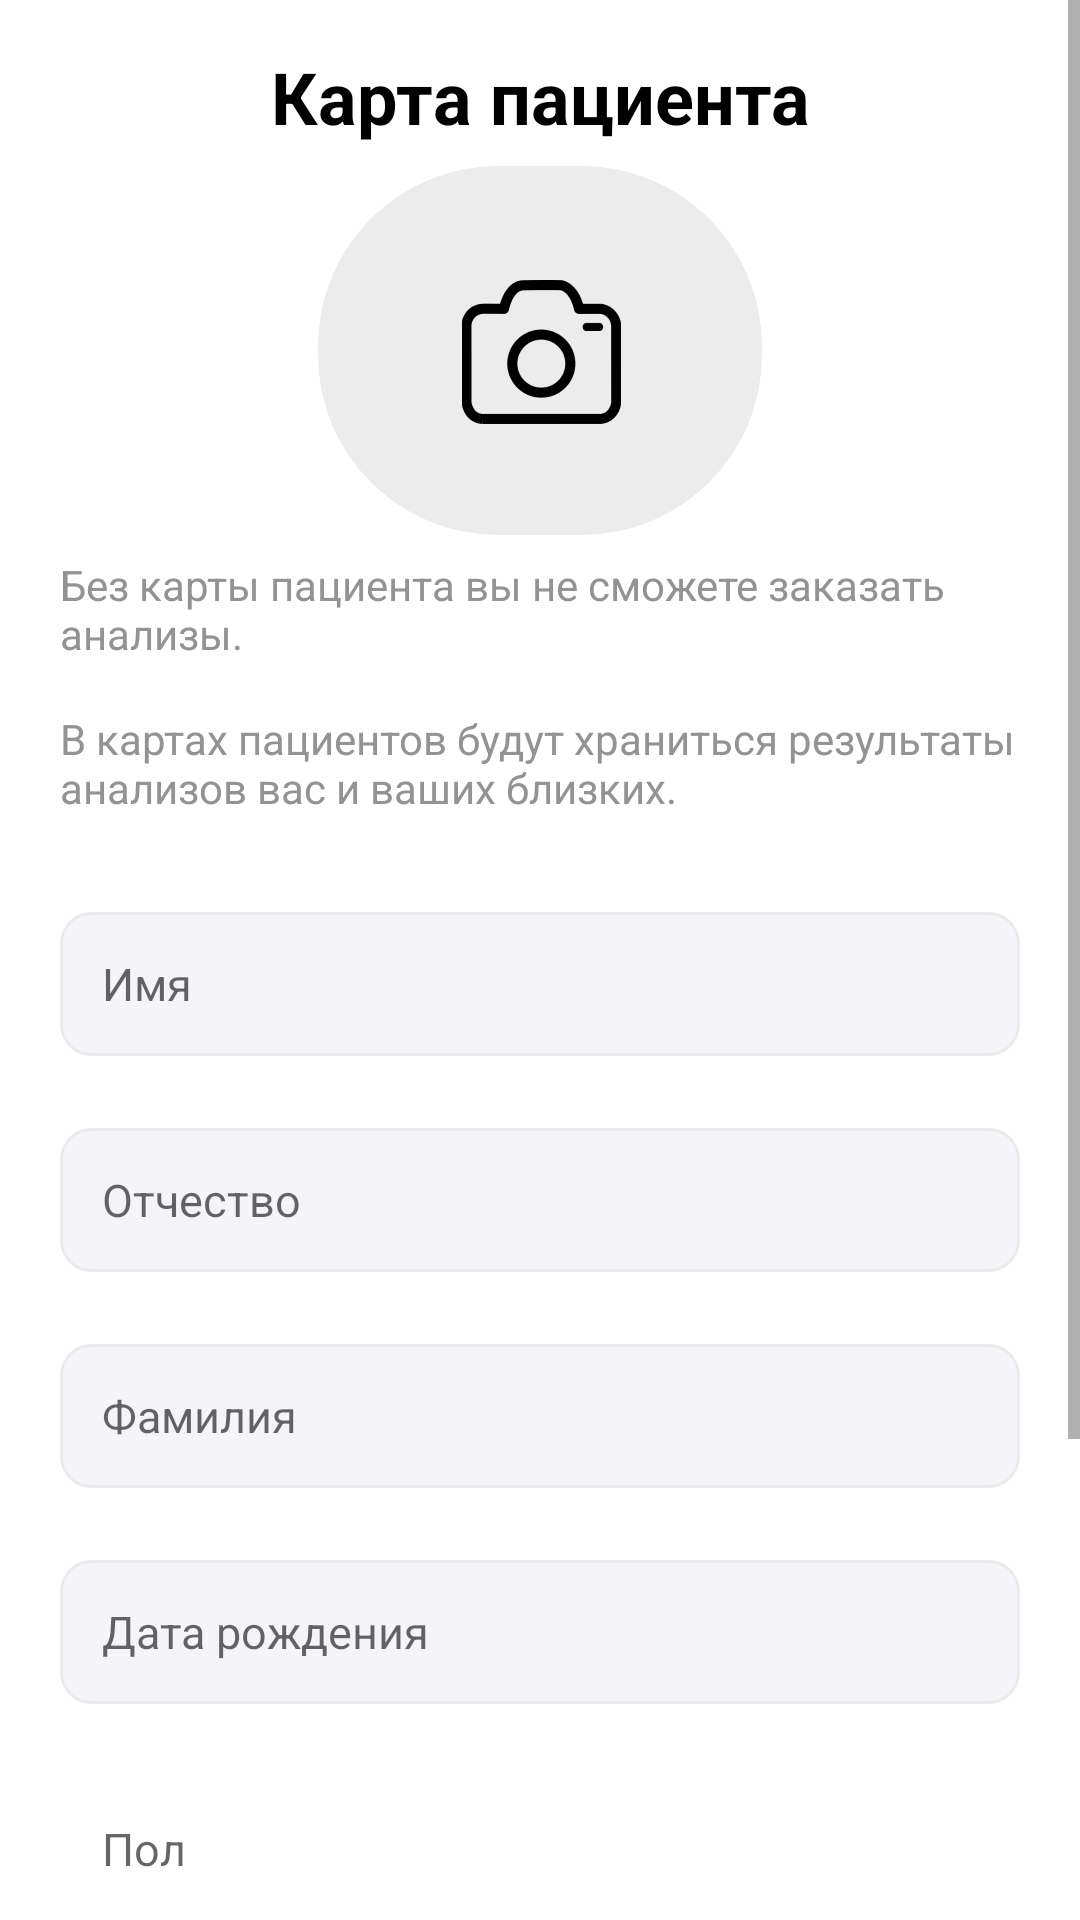

Write the Android layout XML for this screen, with the resource values it uses.
<!-- AndroidManifest.xml: application theme Theme.SmartLab -->
<!-- res/layout/fragment_profile.xml -->
<?xml version="1.0" encoding="utf-8"?>
<ScrollView xmlns:android="http://schemas.android.com/apk/res/android"
    xmlns:app="http://schemas.android.com/apk/res-auto"
    android:layout_width="match_parent"
    android:layout_height="match_parent"
    android:fillViewport="true">

    <LinearLayout
        android:id="@+id/mainContainer"
        android:layout_width="match_parent"
        android:layout_height="wrap_content"
        android:orientation="vertical">

        <TextView
            android:layout_width="match_parent"
            android:layout_height="wrap_content"
            android:layout_marginHorizontal="20dp"
            android:layout_marginTop="16dp"
            android:gravity="center"
            android:text="Карта пациента"
            android:textColor="@color/black"
            android:textSize="24sp"
            android:textStyle="bold" />

        <androidx.cardview.widget.CardView
            android:id="@+id/cvAvatar"
            android:layout_width="wrap_content"
            android:layout_height="wrap_content"
            android:layout_gravity="center_horizontal"
            android:layout_marginTop="7dp"
            app:cardCornerRadius="60dp"
            app:cardElevation="0dp">

            <ImageView
                android:id="@+id/ivAvatar"
                android:layout_width="148dp"
                android:layout_height="123dp"
                android:scaleType="centerCrop"
                android:src="@drawable/default_patient_card_image" />
        </androidx.cardview.widget.CardView>

        <TextView
            android:layout_width="wrap_content"
            android:layout_height="wrap_content"
            android:layout_marginHorizontal="20dp"
            android:layout_marginTop="7dp"
            android:text="Без карты пациента вы не сможете заказать анализы."
            android:textColor="#939396" />

        <TextView
            android:layout_width="wrap_content"
            android:layout_height="wrap_content"
            android:layout_marginHorizontal="20dp"
            android:layout_marginTop="16dp"
            android:text="В картах пациентов будут храниться результаты анализов вас и ваших близких."
            android:textColor="#939396" />

        <EditText
            android:id="@+id/etName"
            android:layout_width="match_parent"
            android:layout_height="48dp"
            android:layout_marginHorizontal="20dp"
            android:layout_marginTop="32dp"
            android:background="@drawable/default_edit_text_selector"
            android:hint="Имя"
            android:inputType="text"
            android:maxLines="1"
            android:padding="14dp"
            android:textColor="@color/black"
            android:textSize="15sp" />

        <EditText
            android:id="@+id/etMiddleName"
            android:layout_width="match_parent"
            android:layout_height="48dp"
            android:layout_marginHorizontal="20dp"
            android:layout_marginTop="24dp"
            android:background="@drawable/default_edit_text_selector"
            android:hint="Отчество"
            android:inputType="text"
            android:maxLines="1"
            android:padding="14dp"
            android:textColor="@color/black"
            android:textSize="15sp" />

        <EditText
            android:id="@+id/etSurname"
            android:layout_width="match_parent"
            android:layout_height="48dp"
            android:layout_marginHorizontal="20dp"
            android:layout_marginTop="24dp"
            android:background="@drawable/default_edit_text_selector"
            android:hint="Фамилия"
            android:inputType="text"
            android:maxLines="1"
            android:padding="14dp"
            android:textColor="@color/black"
            android:textSize="15sp" />

        <EditText
            android:id="@+id/etDateOfBirth"
            android:layout_width="match_parent"
            android:layout_height="48dp"
            android:layout_marginHorizontal="20dp"
            android:layout_marginTop="24dp"
            android:background="@drawable/default_edit_text_selector"
            android:hint="Дата рождения"
            android:inputType="date|text"
            android:maxLines="1"
            android:padding="14dp"
            android:textColor="@color/black"
            android:textSize="15sp" />

        <TextView
            android:id="@+id/etGender"
            android:layout_width="match_parent"
            android:layout_height="48dp"
            android:layout_marginHorizontal="20dp"
            android:layout_marginTop="24dp"
            android:hint="Пол"
            android:maxLines="1"
            android:padding="14dp"
            android:textColor="@color/black"
            android:textSize="15sp"
            app:drawableEndCompat="@drawable/drop_down_arrow" />

        <com.google.android.material.button.MaterialButton
            android:id="@+id/btnSavePatientCard"
            android:layout_width="match_parent"
            android:layout_height="56dp"
            android:layout_marginHorizontal="20dp"
            android:layout_marginTop="34dp"
            android:layout_marginBottom="124dp"
            android:enabled="false"
            android:insetTop="0dp"
            android:insetBottom="0dp"
            android:text="Сохранить"
            android:textAllCaps="false"
            android:textColor="@color/white"
            android:textSize="17sp"
            app:backgroundTint="@color/accent_inactive"
            app:cornerRadius="10dp" />
    </LinearLayout>
</ScrollView>
<!-- resources referenced by this layout -->
<resources>
  <color name="accent_inactive">#C9D4FB</color>
  <color name="black">#FF000000</color>
  <color name="white">#FFFFFFFF</color>
  <!-- drawable default_edit_text_selector (drawable) -->
  <?xml version="1.0" encoding="utf-8"?>
  <selector xmlns:android="http://schemas.android.com/apk/res/android">
      <item android:state_focused="false" android:drawable="@drawable/default_edit_text_shape" />
      <item android:state_focused="true" android:drawable="@drawable/default_edit_text_shape_focused" />
  </selector>
  <!-- drawable default_patient_card_image: png bitmap (drawable, 13359 bytes) -->
  <style name="Theme.SmartLab" parent="Theme.MaterialComponents.DayNight.DarkActionBar">
          
          <item name="colorPrimary">@color/purple_500</item>
          <item name="colorPrimaryVariant">@color/purple_700</item>
          <item name="colorOnPrimary">@color/white</item>
          
          <item name="colorSecondary">@color/teal_200</item>
          <item name="colorSecondaryVariant">@color/teal_700</item>
          <item name="colorOnSecondary">@color/black</item>
          
          <item name="android:statusBarColor">?attr/colorPrimaryVariant</item>
          
      </style>
  <!-- drawable default_edit_text_shape (drawable) -->
  <?xml version="1.0" encoding="utf-8"?>
  <shape xmlns:android="http://schemas.android.com/apk/res/android">
  
      <solid android:color="#F5F5F9" />
      <corners android:radius="10dp" />
      <stroke
          android:width="1dp"
          android:color="#EBEBEB" />
  </shape>
  <!-- drawable default_edit_text_shape_focused (drawable) -->
  <?xml version="1.0" encoding="utf-8"?>
  <shape xmlns:android="http://schemas.android.com/apk/res/android">
      <solid android:color="#F5F5F9" />
      <corners android:radius="10dp" />
      <stroke android:color="#B8C1CC" android:width="1dp" />
  </shape>
  <color name="purple_500">#FF6200EE</color>
  <color name="purple_700">#FF3700B3</color>
  <color name="teal_200">#FF03DAC5</color>
  <color name="teal_700">#FF018786</color>
</resources>
